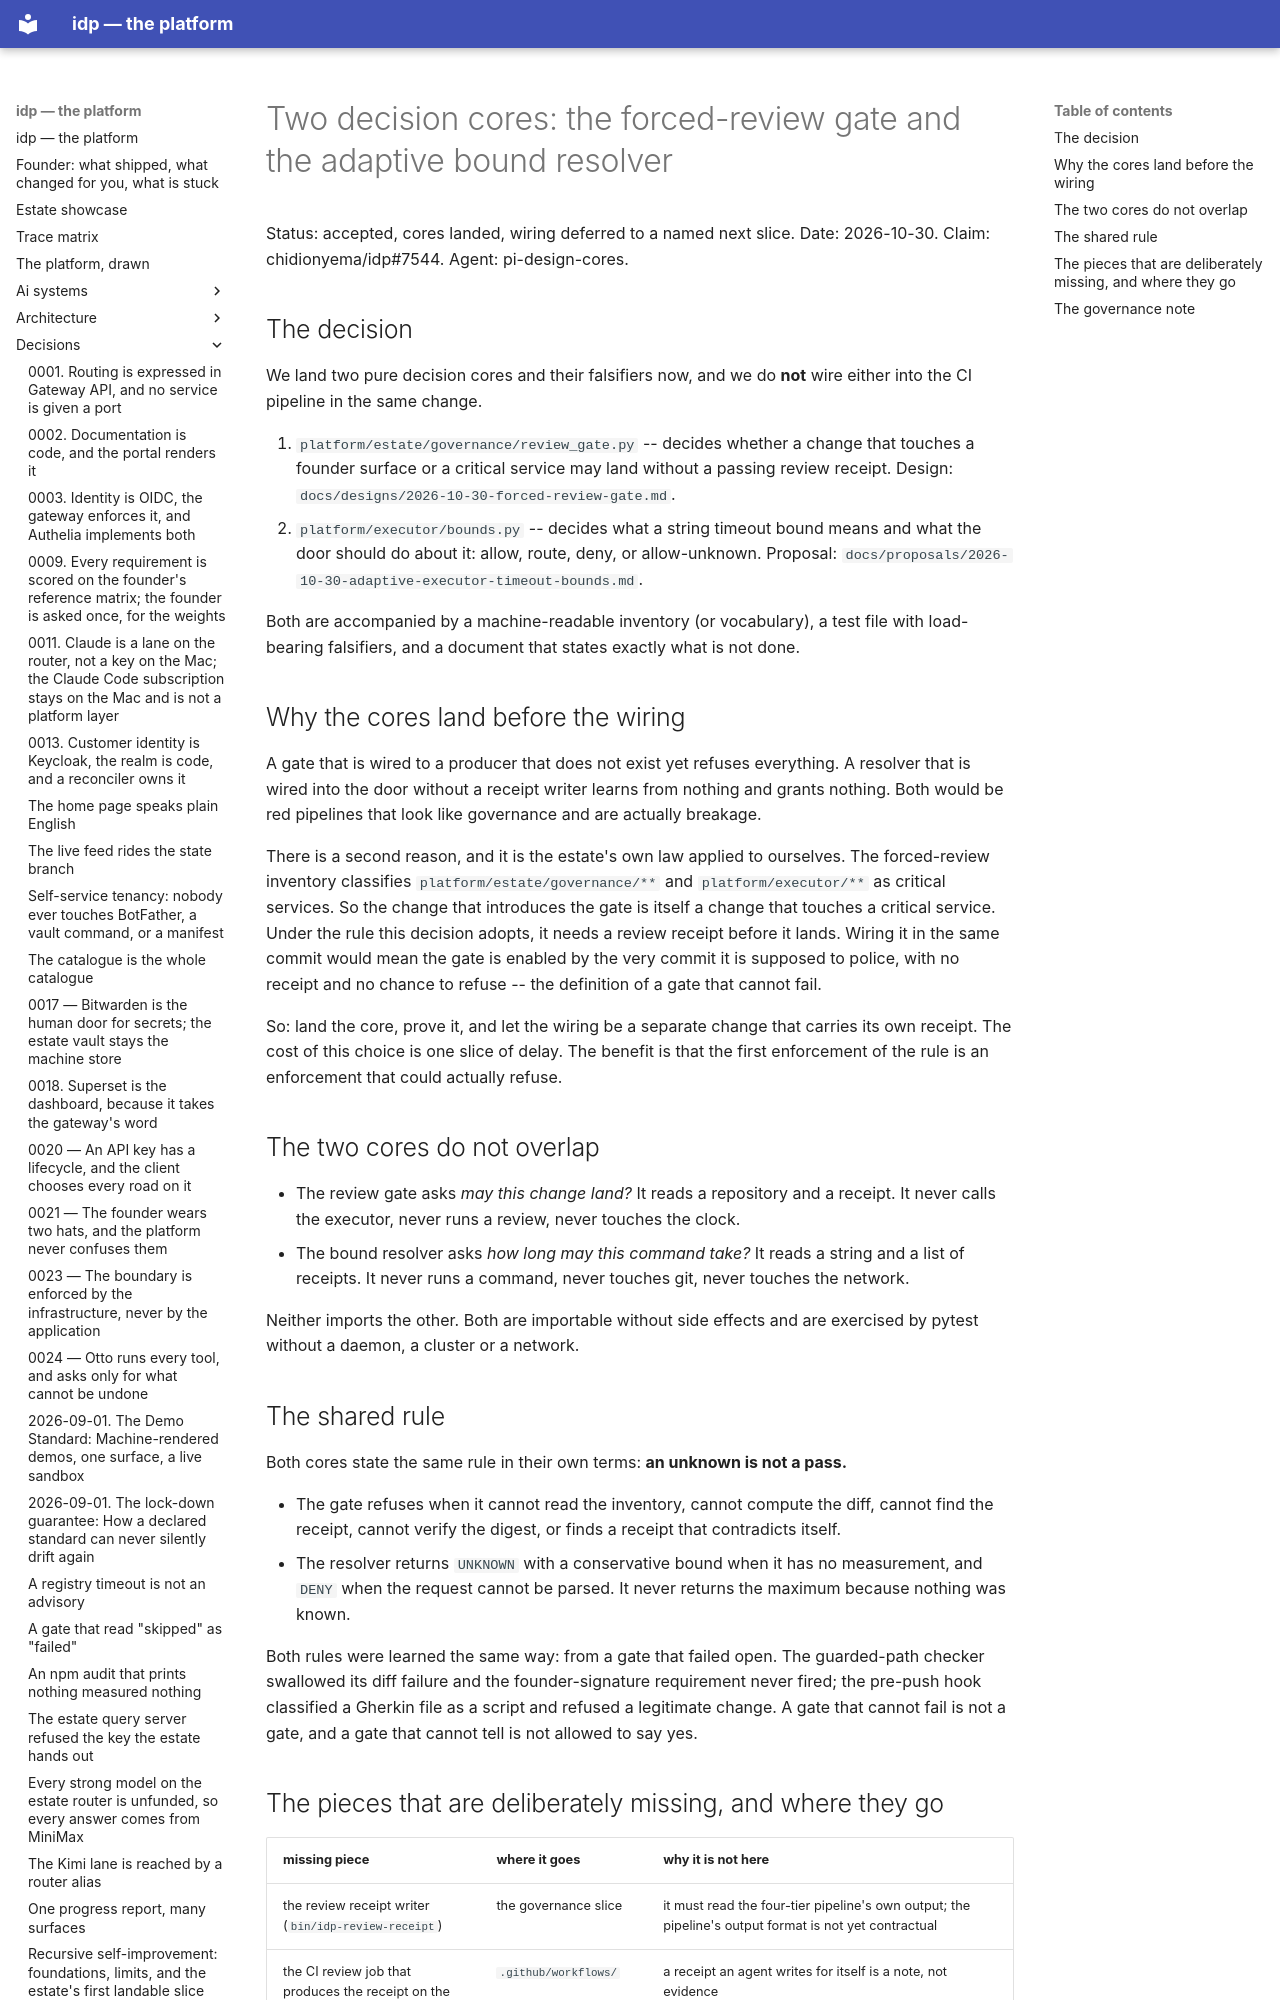

repository: chidionyema/idp · page: decisions/2026-10-30-two-decision-cores-review-gate-and-bound-resolver/index.html · generator: mkdocs

# Two decision cores: the forced-review gate and the adaptive bound resolver

Status: accepted, cores landed, wiring deferred to a named next slice.
Date: 2026-10-30.
Claim: chidionyema/idp#7544.
Agent: pi-design-cores.

## The decision

We land two pure decision cores and their falsifiers now, and we do **not** wire either into
the CI pipeline in the same change.

1. `platform/estate/governance/review_gate.py` -- decides whether a change that touches a
   founder surface or a critical service may land without a passing review receipt.
   Design: `docs/designs/2026-10-30-forced-review-gate.md`.
2. `platform/executor/bounds.py` -- decides what a string timeout bound means and what the door
   should do about it: allow, route, deny, or allow-unknown.
   Proposal: `docs/proposals/2026-10-30-adaptive-executor-timeout-bounds.md`.

Both are accompanied by a machine-readable inventory (or vocabulary), a test file with
load-bearing falsifiers, and a document that states exactly what is not done.

## Why the cores land before the wiring

A gate that is wired to a producer that does not exist yet refuses everything. A resolver that
is wired into the door without a receipt writer learns from nothing and grants nothing. Both
would be red pipelines that look like governance and are actually breakage.

There is a second reason, and it is the estate's own law applied to ourselves. The forced-review
inventory classifies `platform/estate/governance/**` and `platform/executor/**` as critical
services. So the change that introduces the gate is itself a change that touches a critical
service. Under the rule this decision adopts, it needs a review receipt before it lands. Wiring
it in the same commit would mean the gate is enabled by the very commit it is supposed to
police, with no receipt and no chance to refuse -- the definition of a gate that cannot fail.

So: land the core, prove it, and let the wiring be a separate change that carries its own
receipt. The cost of this choice is one slice of delay. The benefit is that the first
enforcement of the rule is an enforcement that could actually refuse.

## The two cores do not overlap

* The review gate asks *may this change land?* It reads a repository and a receipt. It never
  calls the executor, never runs a review, never touches the clock.
* The bound resolver asks *how long may this command take?* It reads a string and a list of
  receipts. It never runs a command, never touches git, never touches the network.

Neither imports the other. Both are importable without side effects and are exercised by
pytest without a daemon, a cluster or a network.

## The shared rule

Both cores state the same rule in their own terms: **an unknown is not a pass.**

* The gate refuses when it cannot read the inventory, cannot compute the diff, cannot find the
  receipt, cannot verify the digest, or finds a receipt that contradicts itself.
* The resolver returns `UNKNOWN` with a conservative bound when it has no measurement, and
  `DENY` when the request cannot be parsed. It never returns the maximum because nothing was
  known.

Both rules were learned the same way: from a gate that failed open. The guarded-path checker
swallowed its diff failure and the founder-signature requirement never fired; the pre-push hook
classified a Gherkin file as a script and refused a legitimate change. A gate that cannot fail
is not a gate, and a gate that cannot tell is not allowed to say yes.
